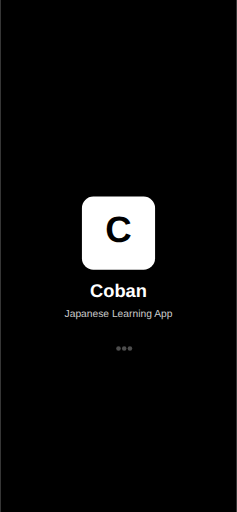
t = 0.00 s
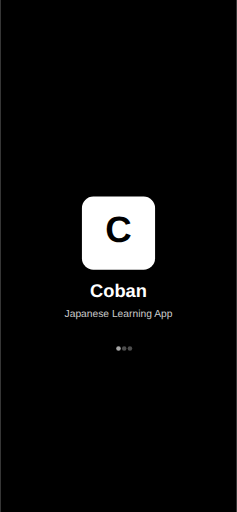
t = 0.38 s
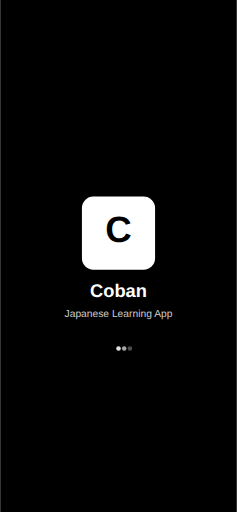
t = 0.88 s
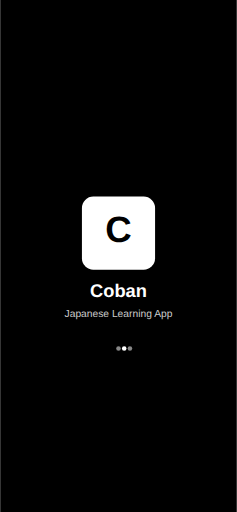
t = 1.25 s
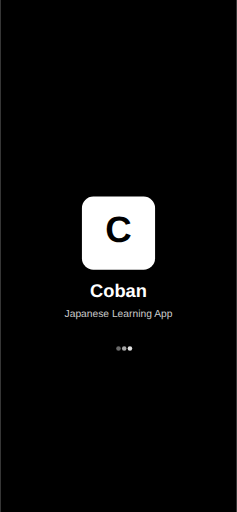
t = 1.63 s
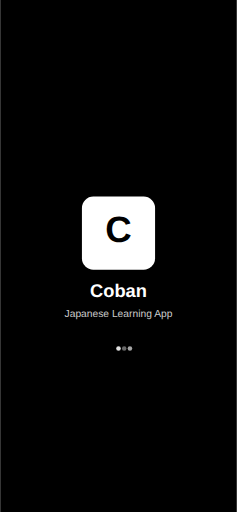
t = 2.13 s

The animated SVG that drew these frames (rendered in a browser with its animation timeline set to each time). Animation: 3 SMIL elements (animate=3); one cycle of 2.50 s, repeats indefinitely.

<svg width="414" height="896" viewBox="0 0 414 896" fill="none" xmlns="http://www.w3.org/2000/svg">
  <!-- Background -->
  <rect width="414" height="896" fill="#000000"/>
  
  <!-- Icon Container -->
  <g transform="translate(143, 344)">
    <rect width="128" height="128" rx="20" fill="#FFFFFF"/>
    <text x="64" y="80" font-family="Arial, sans-serif" font-size="64" font-weight="bold" text-anchor="middle" fill="#000000">C</text>
  </g>
  
  <!-- App Name -->
  <text x="207" y="520" font-family="Arial, sans-serif" font-size="32" font-weight="bold" text-anchor="middle" fill="#FFFFFF">Coban</text>
  <text x="207" y="555" font-family="Arial, sans-serif" font-size="18" text-anchor="middle" fill="#CCCCCC">Japanese Learning App</text>
  
  <!-- Loading indicator -->
  <g transform="translate(187, 600)">
    <circle cx="20" cy="10" r="4" fill="#FFFFFF" opacity="0.3">
      <animate attributeName="opacity" values="0.3;1;0.3" dur="1.5s" repeatCount="indefinite" begin="0s"/>
    </circle>
    <circle cx="30" cy="10" r="4" fill="#FFFFFF" opacity="0.3">
      <animate attributeName="opacity" values="0.3;1;0.3" dur="1.5s" repeatCount="indefinite" begin="0.5s"/>
    </circle>
    <circle cx="40" cy="10" r="4" fill="#FFFFFF" opacity="0.3">
      <animate attributeName="opacity" values="0.3;1;0.3" dur="1.5s" repeatCount="indefinite" begin="1s"/>
    </circle>
  </g>
</svg>